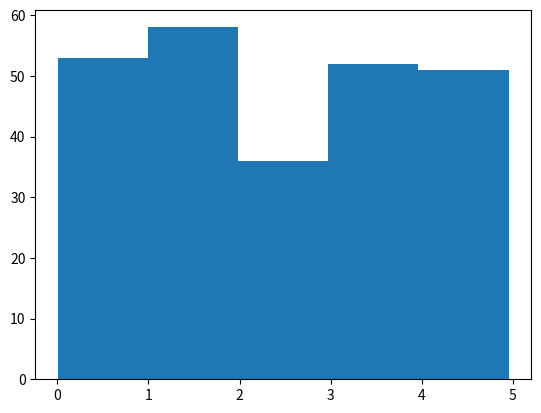

Reproduce this figure in Python.
# Histogram 
# histograma 
# Para visualizar o conjunto de dados podemos desenhar um histograma com os dados coletados. 
# Usaremos o módulo Python Matplotlib para desenhar um histograma. 
# Conheça o módulo Matplotlib em: https://www.w3schools.com/python/matplotlib_intro.asp

# Exemplo
# Desenhe um histograma:

import numpy
import matplotlib.pyplot as plt

x = numpy.random.uniform(0.0, 5.0, 250)

plt.hist(x, 5)
plt.show()

# Histograma Explicado 
# Usamos a matriz do exemplo acima para desenhar um histograma com 5 barras. 
# A primeira barra representa quantos valores na matriz estão entre 0 e 1. 
# A segunda barra representa quantos valores estão entre 1 e 2. etc. 
# O que nos dá esse resultado:

# 52 valores estão entre 0 e 1
# 48 valores estão entre 1 e 2
# 49 values are between 2 and 3
# 51 values are between 3 and 4
# 50 values are between 4 and 5
# Nota: Os valores de matriz são números aleatórios 
# e não mostrarão exatamente o mesmo resultado no seu computador.